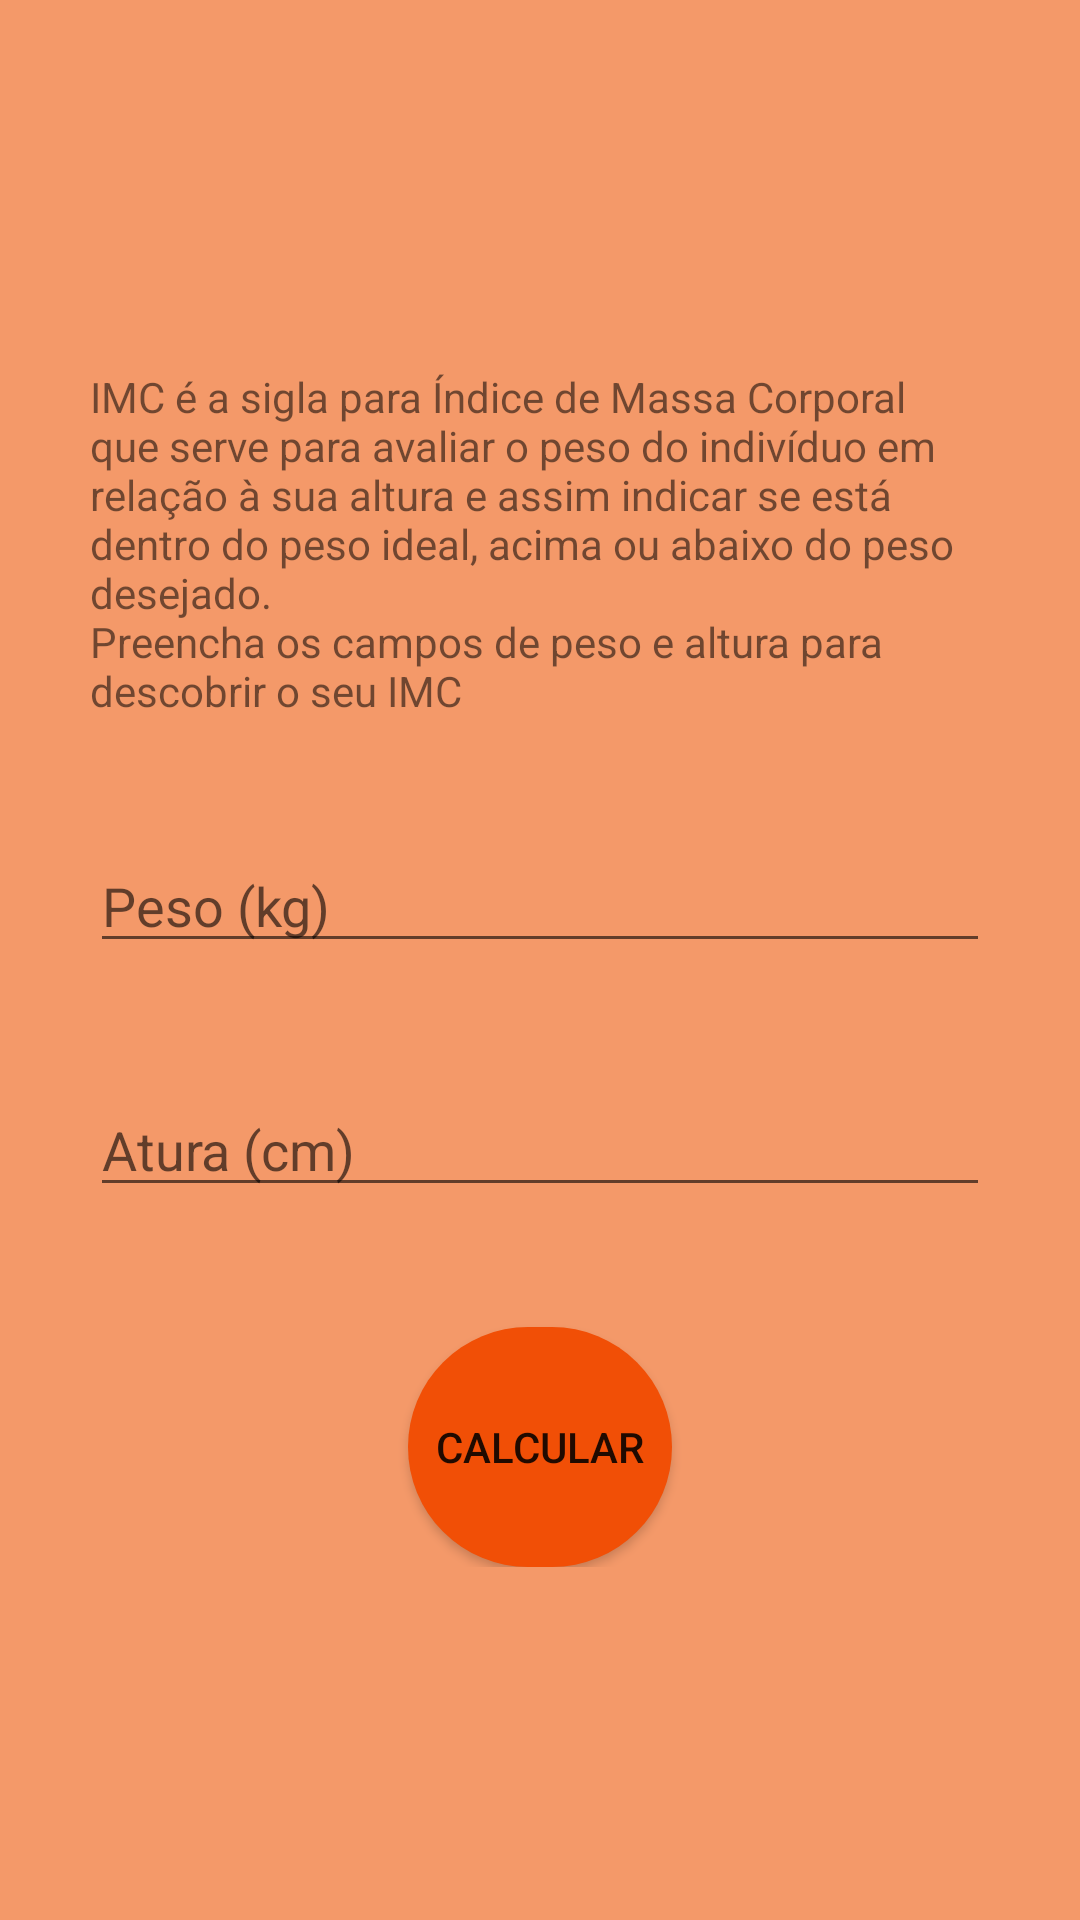

Here is an Android app screen rendered from its layout file. Give the layout XML and the strings, colors and styles it references.
<!-- AndroidManifest.xml: application theme Theme.FitenessTreacker -->
<!-- res/layout/activity_imc.xml -->
<?xml version="1.0" encoding="utf-8"?>
<ScrollView xmlns:android="http://schemas.android.com/apk/res/android"
    xmlns:tools="http://schemas.android.com/tools"
    android:layout_width="match_parent"
    android:layout_height="match_parent"
    android:background="@color/Color_Roger2">

    <LinearLayout
        android:layout_width="match_parent"
        android:layout_height="wrap_content"
        android:layout_gravity="center"
        android:gravity="center"
        android:orientation="vertical"
        tools:context=".Activity_Imc">

        <TextView
            style="@style/TextView_roger"
            android:layout_width="wrap_content"
            android:layout_height="wrap_content"
            android:layout_marginTop="5dp"
            android:text="@string/imc_desc" />

        <EditText
            android:id="@+id/Edt_text_peso"
            style="@style/Edt_Text_roger"
            android:autofillHints="creditCardNumber"
            android:hint="@string/imc_peso" />

        <EditText
            android:id="@+id/Edt_text_altura"
            style="@style/Edt_Text_roger"
            android:autofillHints="creditCardNumber"
            android:hint="@string/imc_Altura" />

        <Button
            android:id="@+id/Btn_enviar"
            android:layout_width="wrap_content"
            android:layout_height="80dp"
            android:background="@drawable/bg_button_file"
            android:text="@string/btn_calacular" />

    </LinearLayout>
</ScrollView>
<!-- resources referenced by this layout -->
<resources>
  <color name="Color_Roger2">#F49969</color>
  <!-- drawable bg_button_file (drawable) -->
  <?xml version="1.0" encoding="utf-8"?>
  <shape xmlns:android="http://schemas.android.com/apk/res/android">
      <solid android:color="@color/Color_ROGER" />
      <corners android:radius="1000dp"  />
  </shape>
  <string name="btn_calacular">Calcular</string>
  <string name="imc_Altura">Atura (cm)</string>
  <string name="imc_desc">IMC é a sigla para Índice de Massa Corporal que serve para avaliar o peso
          do indivíduo em relação à sua altura e assim indicar se está dentro do peso ideal,
          acima ou abaixo do peso desejado.\nPreencha os campos de peso e altura para descobrir o seu IMC</string>
  <string name="imc_peso">Peso (kg)</string>
  <style name="Edt_Text_roger">
          <item name="android:layout_marginStart">30dp</item>
          <item name="android:layout_marginEnd">30dp</item>
          <item name="android:layout_marginBottom">40dp</item>
          <item name="android:layout_width">match_parent</item>
          <item name="android:layout_height">wrap_content</item>
         
          <item name="android:inputType">number</item>
          <item name="android:maxLength">3</item>
      </style>
  <style name="TextView_roger">
          <item name="android:layout_marginStart">30dp</item>
          <item name="android:layout_marginEnd">30dp</item>
          <item name="android:layout_marginBottom">40dp</item>
      </style>
  <style name="Theme.FitenessTreacker" parent="Theme.MaterialComponents.DayNight.DarkActionBar">
          
          <item name="colorPrimary">@color/Color_ROGER</item>
          <item name="colorPrimaryVariant">@color/Color_Roger2</item>
          <item name="colorOnPrimary">@color/white</item>
          
          <item name="colorSecondary">@color/teal_200</item>
          <item name="colorSecondaryVariant">@color/teal_700</item>
          <item name="colorOnSecondary">@color/black</item>
          
          <item name="android:statusBarColor" tools:targetApi="l">?attr/colorPrimaryVariant</item>
          
      </style>
  <color name="Color_ROGER">#F14F06</color>
  <color name="white">#FFFFFFFF</color>
  <color name="teal_200">#FF03DAC5</color>
  <color name="teal_700">#FF018786</color>
  <color name="black">#FF000000</color>
</resources>
